Dataset: all (GitHub, wxtseng/dlserver). Classes: checks, denim, knit, linen, nylon, ripstop, suede, synthetic PU, twill.

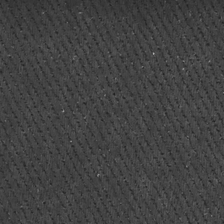
Label: twill

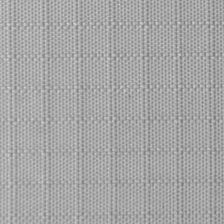
Label: ripstop

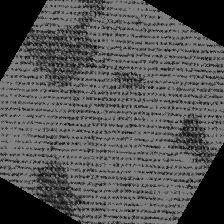
Label: denim

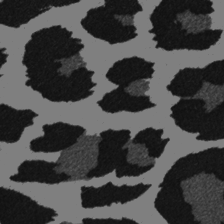
Label: suede

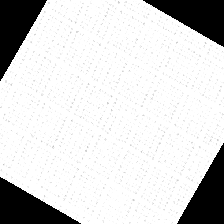
Label: ripstop

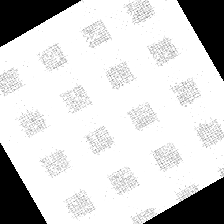
Label: checks
